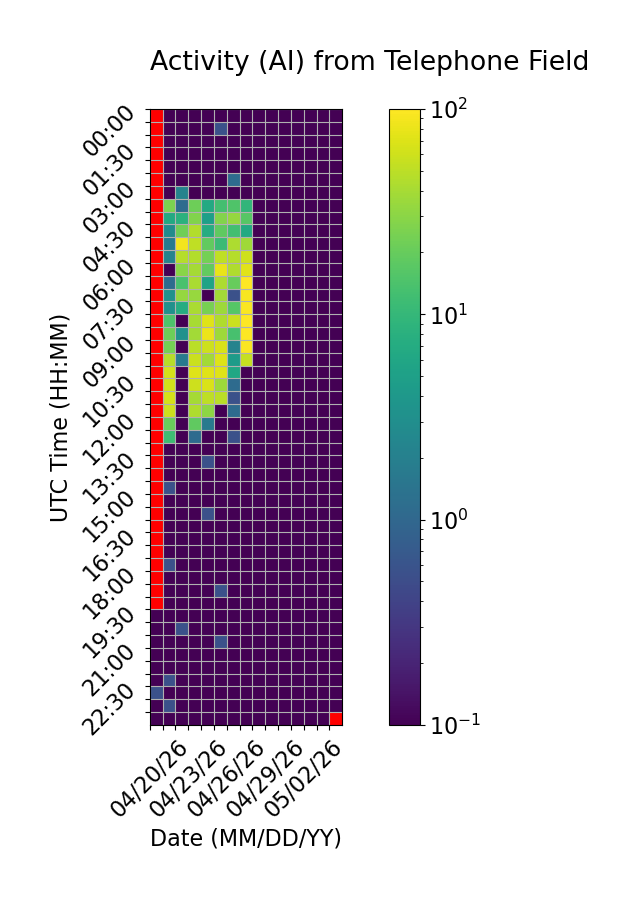

Values plotted in this chart, from the file beside it:
Time (UTC), 04/20/26, 04/21/26, 04/22/26, 04/23/26, 04/24/26, 04/25/26, 04/26/26, 04/27/26, 04/28/26, 04/29/26, 04/30/26, 05/01/26, 05/02/26, 05/03/26, 05/04/26
00:00, , 0.0, 0.0, 0.0, 0.0, 0.0, 0.0, 0.0, 0.0, 0.0, 0.0, 0.0, 0.0, 0.0, 0.0
00:30, , 0.0, 0.0, 0.0, 0.0, 0.5556, 0.0, 0.0, 0.0, 0.0, 0.0, 0.0, 0.0, 0.0, 0.0
01:00, , 0.0, 0.0, 0.0, 0.0, 0.0, 0.0, 0.0, 0.0, 0.0, 0.0, 0.0, 0.0, 0.0, 0.0
01:30, , 0.0, 0.0, 0.0, 0.0, 0.0, 0.0, 0.0, 0.0, 0.0, 0.0, 0.0, 0.0, 0.0, 0.0
02:00, , 0.0, 0.0, 0.0, 0.0, 0.0, 0.0, 0.0, 0.0, 0.0, 0.0, 0.0, 0.0, 0.0, 0.0
02:30, , 0.0, 0.0, 0.0, 0.0, 0.0, 1.111, 0.0, 0.0, 0.0, 0.0, 0.0, 0.0, 0.0, 0.0
03:00, , 0.0, 2.222, 0.0, 0.0, 0.0, 0.0, 0.0, 0.0, 0.0, 0.0, 0.0, 0.0, 0.0, 0.0
03:30, , 25.56, 1.111, 21.67, 6.667, 12.78, 15.0, 9.444, 0.0, 0.0, 0.0, 0.0, 0.0, 0.0, 0.0
04:00, , 6.667, 8.333, 27.22, 5.0, 27.78, 33.33, 16.67, 0.0, 0.0, 0.0, 0.0, 0.0, 0.0, 0.0
04:30, , 2.778, 22.22, 45.56, 7.222, 18.33, 12.22, 6.667, 0.0, 0.0, 0.0, 0.0, 0.0, 0.0, 0.0
05:00, , 1.667, 88.33, 51.11, 18.89, 11.11, 42.78, 37.78, 0.0, 0.0, 0.0, 0.0, 0.0, 0.0, 0.0
05:30, , 2.222, 46.67, 45.56, 23.33, 51.11, 46.67, 61.11, 0.0, 0.0, 0.0, 0.0, 0.0, 0.0, 0.0
06:00, , 0.0, 29.44, 39.44, 18.89, 78.89, 43.89, 73.33, 0.0, 0.0, 0.0, 0.0, 0.0, 0.0, 0.0
06:30, , 1.111, 13.89, 41.67, 5.556, 42.78, 20.0, 98.33, 0.0, 0.0, 0.0, 0.0, 0.0, 0.0, 0.0
07:00, , 3.333, 33.33, 34.44, 0.0, 38.89, 0.5556, 93.89, 0.0, 0.0, 0.0, 0.0, 0.0, 0.0, 0.0
07:30, , 3.333, 7.222, 41.67, 24.44, 36.67, 16.11, 95.56, 0.0, 0.0, 0.0, 0.0, 0.0, 0.0, 0.0
08:00, , 14.44, 0.0, 40.56, 71.11, 43.33, 57.78, 100.0, 0.0, 0.0, 0.0, 0.0, 0.0, 0.0, 0.0
08:30, , 21.67, 3.333, 38.89, 81.11, 36.11, 13.33, 99.44, 0.0, 0.0, 0.0, 0.0, 0.0, 0.0, 0.0
09:00, , 23.89, 0.0, 49.44, 58.33, 67.78, 2.222, 97.22, 0.0, 0.0, 0.0, 0.0, 0.0, 0.0, 0.0
09:30, , 47.78, 1.667, 57.78, 38.33, 71.11, 4.444, 54.44, 0.0, 0.0, 0.0, 0.0, 0.0, 0.0, 0.0
10:00, , 63.33, 0.0, 71.67, 72.22, 71.67, 6.111, 0.0, 0.0, 0.0, 0.0, 0.0, 0.0, 0.0, 0.0
10:30, , 61.67, 0.0, 59.44, 67.22, 36.67, 1.111, 0.0, 0.0, 0.0, 0.0, 0.0, 0.0, 0.0, 0.0
11:00, , 64.44, 0.0, 39.44, 50.0, 49.44, 0.5556, 0.0, 0.0, 0.0, 0.0, 0.0, 0.0, 0.0, 0.0
11:30, , 58.89, 0.0, 43.89, 31.11, 0.0, 1.111, 0.0, 0.0, 0.0, 0.0, 0.0, 0.0, 0.0, 0.0
12:00, , 20.56, 0.0, 18.33, 1.667, 0.0, 0.0, 0.0, 0.0, 0.0, 0.0, 0.0, 0.0, 0.0, 0.0
12:30, , 11.67, 0.0, 1.111, 0.0, 0.0, 0.5556, 0.0, 0.0, 0.0, 0.0, 0.0, 0.0, 0.0, 0.0
13:00, , 0.0, 0.0, 0.0, 0.0, 0.0, 0.0, 0.0, 0.0, 0.0, 0.0, 0.0, 0.0, 0.0, 0.0
13:30, , 0.0, 0.0, 0.0, 0.5556, 0.0, 0.0, 0.0, 0.0, 0.0, 0.0, 0.0, 0.0, 0.0, 0.0
14:00, , 0.0, 0.0, 0.0, 0.0, 0.0, 0.0, 0.0, 0.0, 0.0, 0.0, 0.0, 0.0, 0.0, 0.0
14:30, , 0.5556, 0.0, 0.0, 0.0, 0.0, 0.0, 0.0, 0.0, 0.0, 0.0, 0.0, 0.0, 0.0, 0.0
15:00, , 0.0, 0.0, 0.0, 0.0, 0.0, 0.0, 0.0, 0.0, 0.0, 0.0, 0.0, 0.0, 0.0, 0.0
15:30, , 0.0, 0.0, 0.0, 0.5556, 0.0, 0.0, 0.0, 0.0, 0.0, 0.0, 0.0, 0.0, 0.0, 0.0
16:00, , 0.0, 0.0, 0.0, 0.0, 0.0, 0.0, 0.0, 0.0, 0.0, 0.0, 0.0, 0.0, 0.0, 0.0
16:30, , 0.0, 0.0, 0.0, 0.0, 0.0, 0.0, 0.0, 0.0, 0.0, 0.0, 0.0, 0.0, 0.0, 0.0
17:00, , 0.0, 0.0, 0.0, 0.0, 0.0, 0.0, 0.0, 0.0, 0.0, 0.0, 0.0, 0.0, 0.0, 0.0
17:30, , 0.5556, 0.0, 0.0, 0.0, 0.0, 0.0, 0.0, 0.0, 0.0, 0.0, 0.0, 0.0, 0.0, 0.0
18:00, , 0.0, 0.0, 0.0, 0.0, 0.0, 0.0, 0.0, 0.0, 0.0, 0.0, 0.0, 0.0, 0.0, 0.0
18:30, , 0.0, 0.0, 0.0, 0.0, 0.5556, 0.0, 0.0, 0.0, 0.0, 0.0, 0.0, 0.0, 0.0, 0.0
19:00, , 0.0, 0.0, 0.0, 0.0, 0.0, 0.0, 0.0, 0.0, 0.0, 0.0, 0.0, 0.0, 0.0, 0.0
19:30, 0.0, 0.0, 0.0, 0.0, 0.0, 0.0, 0.0, 0.0, 0.0, 0.0, 0.0, 0.0, 0.0, 0.0, 0.0
20:00, 0.0, 0.0, 0.5556, 0.0, 0.0, 0.0, 0.0, 0.0, 0.0, 0.0, 0.0, 0.0, 0.0, 0.0, 0.0
20:30, 0.0, 0.0, 0.0, 0.0, 0.0, 0.5556, 0.0, 0.0, 0.0, 0.0, 0.0, 0.0, 0.0, 0.0, 0.0
21:00, 0.0, 0.0, 0.0, 0.0, 0.0, 0.0, 0.0, 0.0, 0.0, 0.0, 0.0, 0.0, 0.0, 0.0, 0.0
21:30, 0.0, 0.0, 0.0, 0.0, 0.0, 0.0, 0.0, 0.0, 0.0, 0.0, 0.0, 0.0, 0.0, 0.0, 0.0
22:00, 0.0, 0.5556, 0.0, 0.0, 0.0, 0.0, 0.0, 0.0, 0.0, 0.0, 0.0, 0.0, 0.0, 0.0, 0.0
22:30, 0.5556, 0.0, 0.0, 0.0, 0.0, 0.0, 0.0, 0.0, 0.0, 0.0, 0.0, 0.0, 0.0, 0.0, 0.0
23:00, 0.0, 0.5556, 0.0, 0.0, 0.0, 0.0, 0.0, 0.0, 0.0, 0.0, 0.0, 0.0, 0.0, 0.0, 0.0
23:30, 0.0, 0.0, 0.0, 0.0, 0.0, 0.0, 0.0, 0.0, 0.0, 0.0, 0.0, 0.0, 0.0, 0.0, 
